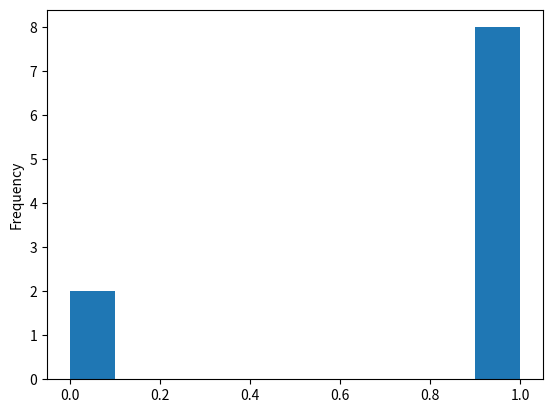
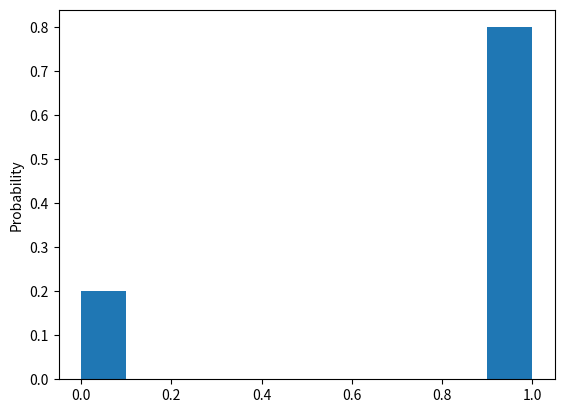

Here is the Python script that generated these plots, in order:
import random
import pandas as pd
import numpy as np
import matplotlib.pyplot as plt


def flip_coin(times):
    data_array = np.empty(times)
    weights_array = np.empty(times)
    weights_array.fill(1/times)

    for i in range(0, times):
        data_array[i] = random.randint(0, 1)
        

    data_frame = pd.DataFrame(data_array)
    data_frame.plot(kind='hist', legend=False)
    data_frame.plot(kind='hist', legend=False, weights=weights_array).set_ylabel("Probability")
    plt.show()

flip_coin(10)